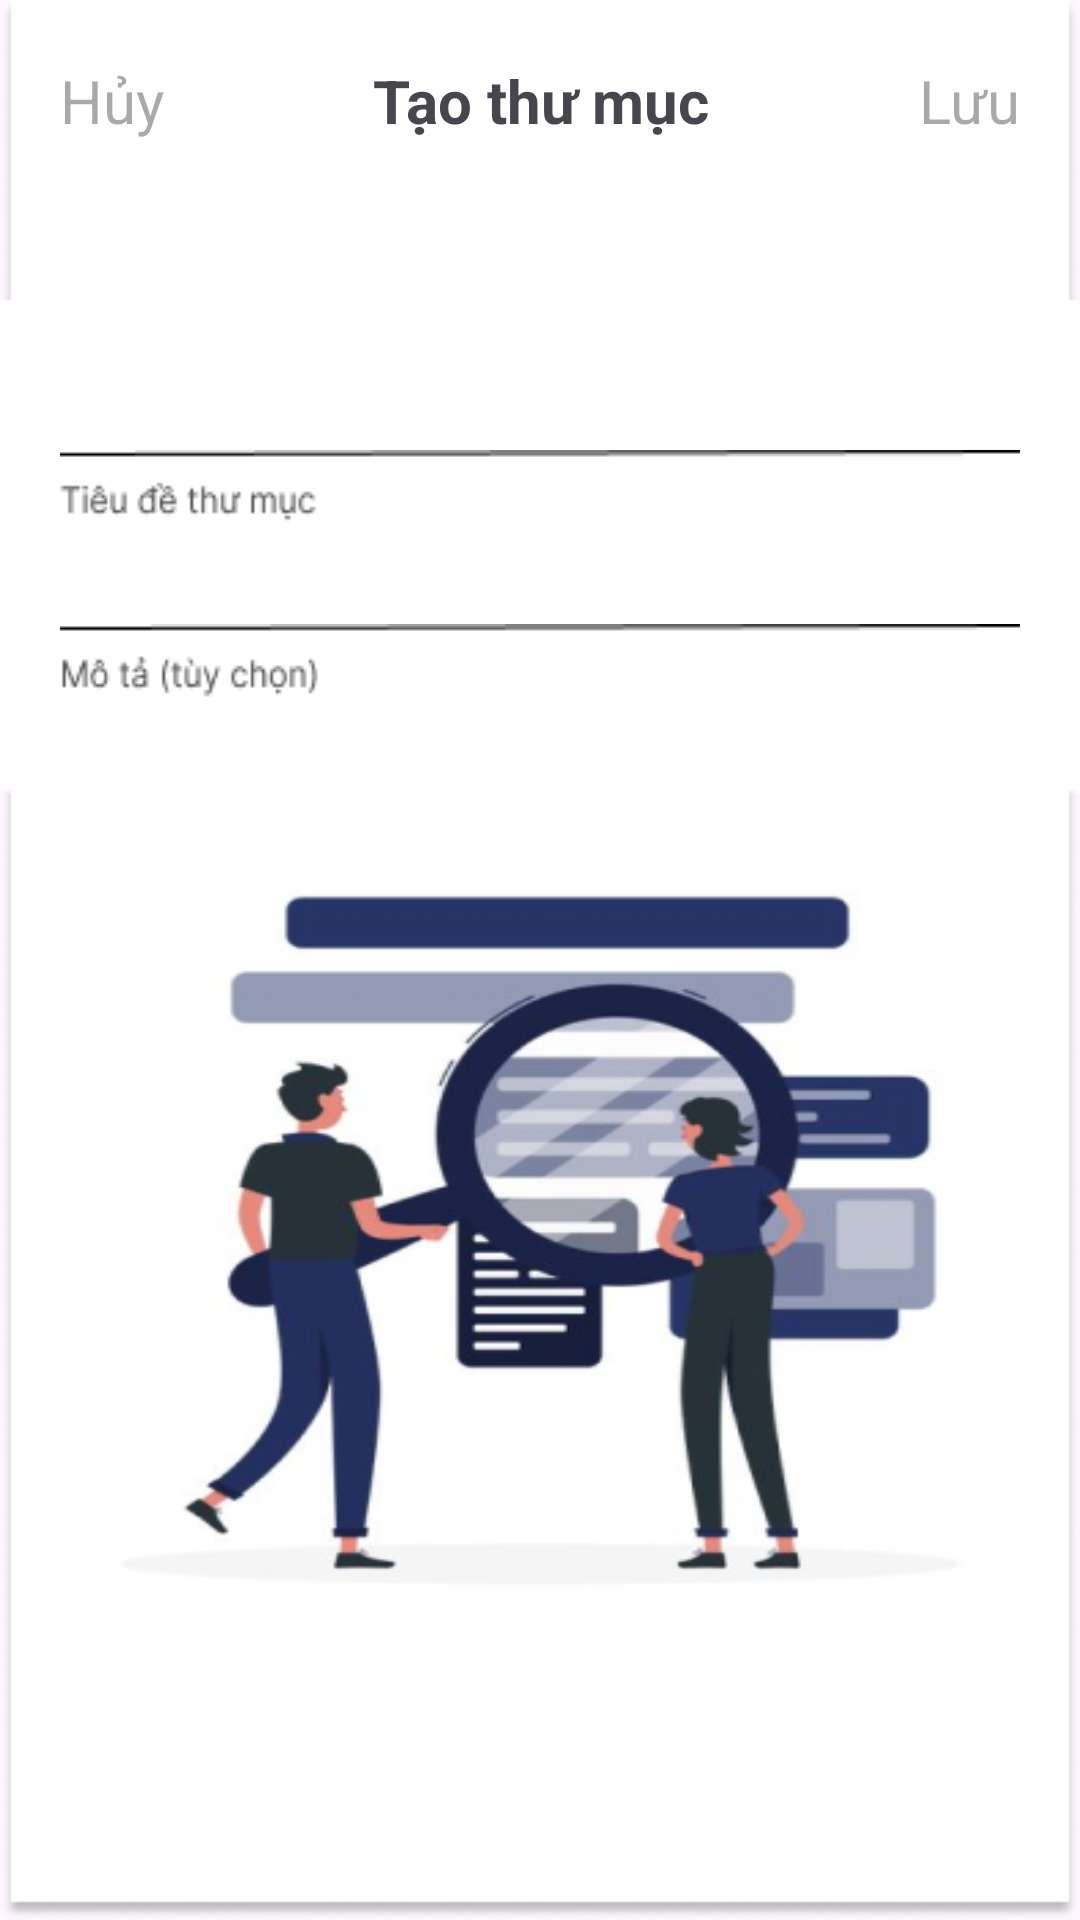

Layout XML and referenced resources for this Android screen:
<!-- AndroidManifest.xml: application theme Theme.VerbalVerse -->
<!-- res/layout/activity_add_thu_muc.xml -->
<?xml version="1.0" encoding="utf-8"?>
<androidx.coordinatorlayout.widget.CoordinatorLayout
    xmlns:android="http://schemas.android.com/apk/res/android"
    xmlns:app="http://schemas.android.com/apk/res-auto"
    xmlns:tools="http://schemas.android.com/tools"
    android:layout_width="match_parent"
    android:layout_height="match_parent"
    android:background="@drawable/add_thu_muc"
    tools:context=".Home">

    <TextView
        android:layout_width="match_parent"
        android:layout_height="wrap_content"
        android:gravity="center"
        android:textSize="20dp"
        android:textStyle="bold"
        android:layout_marginTop="20dp"
        android:text="Tạo thư mục"/>

    <TextView
        android:layout_width="wrap_content"
        android:layout_height="wrap_content"
        android:hint="Hủy"
        android:textSize="20dp"
        android:layout_marginTop="20dp"
        android:layout_marginLeft="20dp"/>

    <TextView
        android:layout_width="wrap_content"
        android:layout_height="wrap_content"
        android:hint="Lưu"
        android:textSize="20dp"
        android:layout_gravity="end"
        android:layout_marginRight="20dp"
        android:layout_marginTop="20dp"/>

    <LinearLayout
        android:layout_width="match_parent"
        android:layout_height="wrap_content"
        android:background="@drawable/khung_trang_vuong"
        android:orientation="vertical"
        android:padding="20dp"
        android:layout_marginTop="100dp">
        <EditText
            android:layout_width="match_parent"
            android:layout_height="wrap_content"
            android:background="@drawable/title_thumuc"
            android:layout_marginTop="30dp"
            android:textStyle="bold"/>
        <EditText
            android:layout_width="match_parent"
            android:layout_height="wrap_content"
            android:background="@drawable/title_mota"
            android:layout_marginBottom="10dp"
            android:layout_marginTop="30dp"/>
    </LinearLayout>
</androidx.coordinatorlayout.widget.CoordinatorLayout>
<!-- resources referenced by this layout -->
<resources>
  <!-- drawable add_thu_muc: png bitmap (drawable, 88404 bytes) -->
  <!-- drawable khung_trang_vuong: png bitmap (drawable, 392 bytes) -->
  <!-- drawable title_mota: png bitmap (drawable, 1079 bytes) -->
  <!-- drawable title_thumuc: png bitmap (drawable, 965 bytes) -->
  <style name="Theme.VerbalVerse" parent="Base.Theme.VerbalVerse" />
  <style name="Base.Theme.VerbalVerse" parent="Theme.Material3.DayNight.NoActionBar">
          
          
      </style>
</resources>
